Labelled photos from "Vegetable Images", an image-classification folder in VeggieHealth/ML-Projects. The possible labels are: Cassava_leaves, Enoki_mushrooms, Gnetum_gnemon, Jamur_Kancing, Red Spinach, Spinach, bayam_hijau, bean_sprouts, sawi_hijau, sawi_putih, spinach, string_bean, water_spinach.

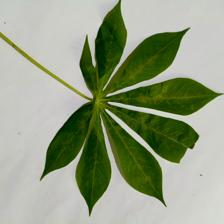
Label: Cassava_leaves

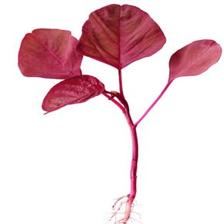
Label: Spinach

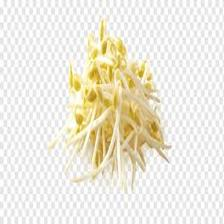
Label: bean_sprouts

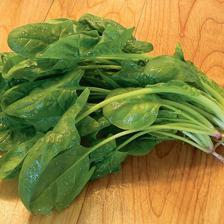
Label: spinach

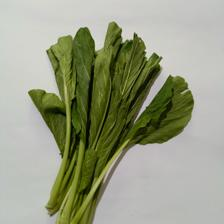
Label: sawi_hijau

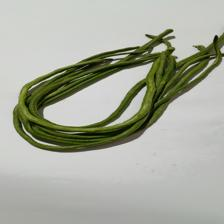
Label: string_bean
